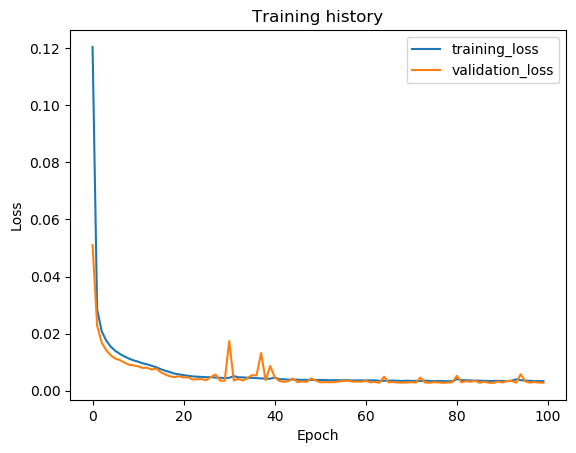

Values plotted in this chart, from the file beside it:
epoch, train_loss, val_loss, val_f1
1, 0.1205, 0.05103, 0.9134
2, 0.02852, 0.02278, 0.9544
3, 0.02084, 0.01682, 0.9601
4, 0.01751, 0.01411, 0.9636
5, 0.01539, 0.01234, 0.9688
6, 0.01393, 0.01123, 0.9718
7, 0.01285, 0.01068, 0.9722
8, 0.01196, 0.009819, 0.976
9, 0.01121, 0.009072, 0.9773
10, 0.01059, 0.008818, 0.9766
11, 0.01014, 0.00852, 0.9778
12, 0.009555, 0.007942, 0.9798
13, 0.009199, 0.007987, 0.9801
14, 0.008683, 0.007363, 0.9819
15, 0.008169, 0.007725, 0.9779
16, 0.007479, 0.006377, 0.9872
17, 0.006937, 0.005615, 0.9894
18, 0.006467, 0.004991, 0.9895
19, 0.005948, 0.004705, 0.9903
20, 0.005676, 0.005055, 0.9878
21, 0.005412, 0.004615, 0.9893
22, 0.005165, 0.004646, 0.9895
23, 0.004977, 0.003886, 0.9911
24, 0.004857, 0.003974, 0.9914
25, 0.004787, 0.00398, 0.9903
26, 0.004685, 0.003662, 0.9921
27, 0.004725, 0.004802, 0.989
28, 0.004564, 0.005632, 0.9885
29, 0.004492, 0.00347, 0.9924
30, 0.004373, 0.003441, 0.9929
31, 0.004478, 0.01736, 0.9797
32, 0.005072, 0.003551, 0.9926
33, 0.004666, 0.004065, 0.9906
34, 0.004626, 0.003527, 0.9909
35, 0.004507, 0.004369, 0.9915
36, 0.004437, 0.005397, 0.9878
37, 0.004372, 0.005321, 0.9879
38, 0.004257, 0.01316, 0.9593
39, 0.004196, 0.003617, 0.9915
40, 0.004131, 0.008624, 0.9674
41, 0.004631, 0.004618, 0.9906
42, 0.003979, 0.003384, 0.9917
43, 0.003961, 0.00305, 0.9932
44, 0.003813, 0.003295, 0.9918
45, 0.003901, 0.004225, 0.991
46, 0.003814, 0.00298, 0.9939
47, 0.003744, 0.003214, 0.9926
48, 0.003753, 0.003048, 0.9935
49, 0.003726, 0.004235, 0.9904
50, 0.003727, 0.003528, 0.9912
51, 0.003712, 0.002893, 0.9938
52, 0.003713, 0.002962, 0.9939
53, 0.003603, 0.002945, 0.9938
54, 0.003635, 0.002936, 0.9926
55, 0.003637, 0.003193, 0.9926
56, 0.003615, 0.003363, 0.9926
57, 0.003651, 0.00351, 0.9923
58, 0.003526, 0.003155, 0.9921
59, 0.003587, 0.003168, 0.9919
60, 0.003568, 0.003083, 0.9922
... 40 more rows
